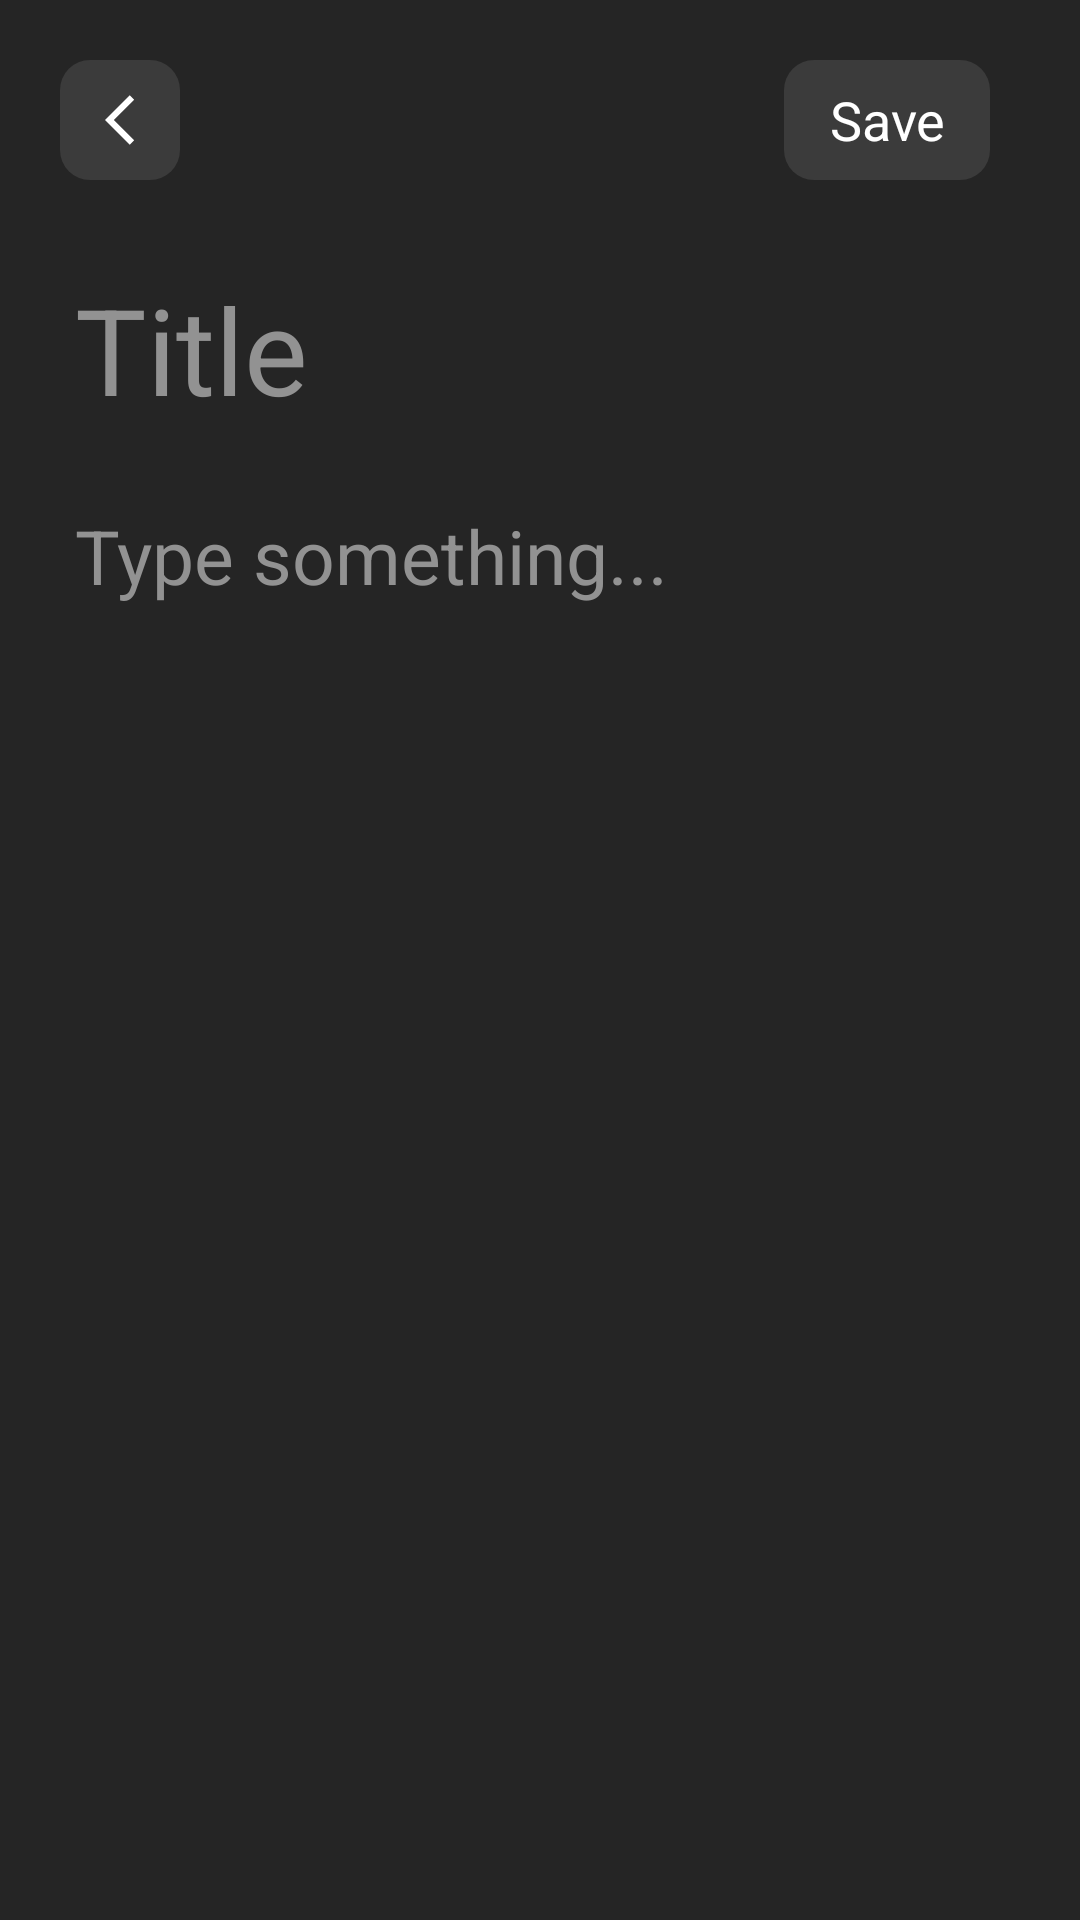

This screen was rendered from an Android layout file. Write that file and the resources it references.
<!-- AndroidManifest.xml: application theme Theme.Notes -->
<!-- res/layout/activity_create_note.xml -->
<?xml version="1.0" encoding="utf-8"?>
<androidx.coordinatorlayout.widget.CoordinatorLayout xmlns:android="http://schemas.android.com/apk/res/android"
    xmlns:app="http://schemas.android.com/apk/res-auto"
    xmlns:tools="http://schemas.android.com/tools"
    android:layout_width="match_parent"
    android:layout_height="match_parent"
    android:background="@color/brand_dark"
    tools:context=".activities.CreateNoteActivity">

    <ScrollView
        android:layout_width="match_parent"
        android:layout_height="match_parent"
        android:layout_marginBottom="40dp"
        android:clipToPadding="false"
        android:paddingBottom="10dp" >

        <androidx.constraintlayout.widget.ConstraintLayout
            android:layout_width="match_parent"
            android:layout_height="match_parent"
            android:layout_marginHorizontal="20dp"
            android:layout_marginVertical="20dp"
            android:animateLayoutChanges="true">

            <ImageView
                android:id="@+id/imageBack"
                android:background="@drawable/background_rounded_button"
                android:layout_width="40dp"
                android:layout_height="40dp"
                android:paddingStart="15dp"
                android:paddingEnd="5dp"
                android:layout_marginEnd="12dp"
                android:contentDescription="@string/app_name"
                android:src="@drawable/ic_arrow_back"
                app:layout_constraintStart_toStartOf="parent"
                app:layout_constraintTop_toTopOf="parent"
                app:tint="@color/white" />

            <TextView
                android:id="@+id/saveNote"
                android:layout_width="wrap_content"
                android:layout_height="40dp"
                android:layout_marginEnd="10dp"
                android:background="@drawable/background_rounded_button"
                android:paddingHorizontal="15dp"
                android:text="@string/save"
                android:textColor="@color/white"
                android:gravity="center"
                android:textSize="18dp"
                app:layout_constraintEnd_toEndOf="parent"
                app:layout_constraintTop_toTopOf="parent" />

            <EditText
                android:id="@+id/titleInput"
                android:layout_width="match_parent"
                android:layout_height="wrap_content"
                android:minHeight="45dp"
                android:layout_marginStart="5dp"
                android:layout_marginTop="35dp"
                android:layout_marginEnd="5dp"
                android:background="@null"
                android:hint="@string/note_title"
                android:imeOptions="actionDone"
                android:importantForAutofill="no"
                android:includeFontPadding="false"
                android:inputType="textMultiLine"
                android:textColor="@color/white"
                android:textColorHint="@color/text_grey"
                android:textSize="40dp"
                app:layout_constraintTop_toBottomOf="@+id/imageBack" />

            <EditText
                android:id="@+id/bodyInput"
                android:gravity="start"
                android:layout_width="match_parent"
                android:layout_height="wrap_content"
                android:layout_marginStart="5dp"
                android:layout_marginTop="20dp"
                android:layout_marginEnd="5dp"
                android:paddingVertical="10dp"
                android:minHeight="100dp"
                android:background="@null"
                android:hint="@string/type_something"
                android:imeOptions="actionDone"
                android:importantForAutofill="no"
                android:includeFontPadding="false"
                android:inputType="textMultiLine"
                android:textColor="@color/white"
                android:textColorHint="@color/text_grey"
                android:textSize="25dp"
                app:layout_constraintTop_toBottomOf="@+id/titleInput" />


        </androidx.constraintlayout.widget.ConstraintLayout>
    </ScrollView>


</androidx.coordinatorlayout.widget.CoordinatorLayout>
<!-- resources referenced by this layout -->
<resources>
  <color name="brand_dark">#252525</color>
  <color name="text_grey">#929292</color>
  <color name="white">#FFFFFFFF</color>
  <!-- drawable background_rounded_button (drawable) -->
  <?xml version="1.0" encoding="utf-8"?>
  <shape xmlns:android="http://schemas.android.com/apk/res/android" android:shape="rectangle">
      <solid android:color="@color/button_grey" />
  
      <corners android:radius="10dp"/>
  </shape>
  <!-- drawable ic_arrow_back (drawable) -->
  <vector android:height="24dp" android:tint="#E7E7E7"
      android:viewportHeight="24" android:viewportWidth="24"
      android:width="24dp" xmlns:android="http://schemas.android.com/apk/res/android">
      <path android:fillColor="@android:color/white" android:pathData="M11.67,3.87L9.9,2.1 0,12l9.9,9.9 1.77,-1.77L3.54,12z"/>
  </vector>
  <string name="app_name">Notes</string>
  <string name="note_title">Title</string>
  <string name="save">Save</string>
  <string name="type_something">Type something...</string>
  <style name="Theme.Notes" parent="Theme.MaterialComponents.DayNight.NoActionBar">
          
          <item name="colorPrimary">@color/brand_dark</item>
          <item name="colorPrimaryVariant">@color/brand_dark</item>
          <item name="colorOnPrimary">@color/button_grey</item>
          
          <item name="colorSecondary">@color/teal_200</item>
          <item name="colorSecondaryVariant">@color/teal_700</item>
          <item name="colorOnSecondary">@color/black</item>
          
          <item name="android:statusBarColor" tools:targetApi="l">?attr/colorPrimaryVariant</item>
          
      </style>
  <color name="button_grey">#3b3b3b</color>
  <color name="teal_200">#FF03DAC5</color>
  <color name="teal_700">#FF018786</color>
  <color name="black">#FF000000</color>
</resources>
